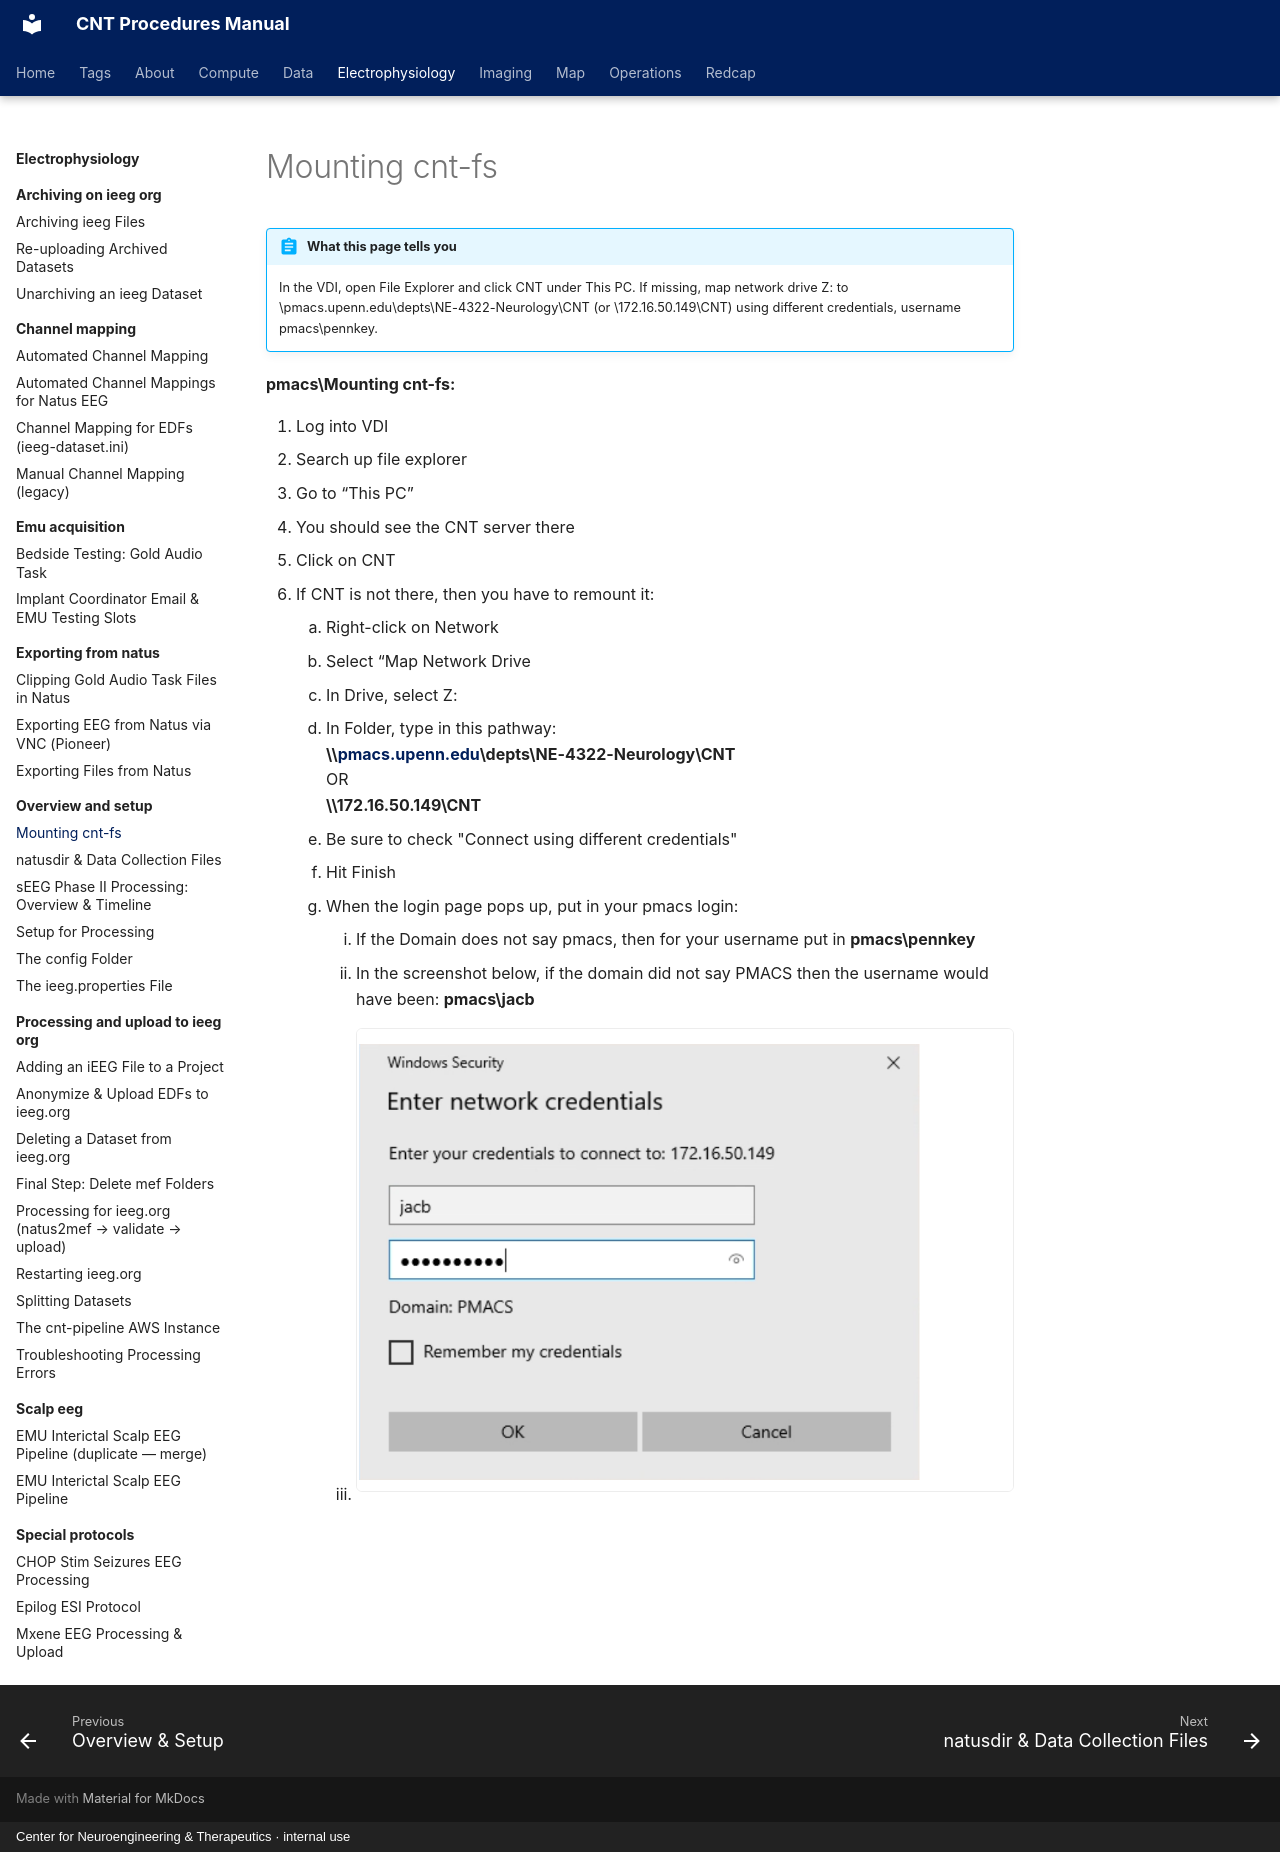

repository: penn-cnt/cnt-procedures · page: electrophysiology/overview-and-setup/mounting-cnt-fs/index.html · generator: mkdocs · copyright: Center for Neuroengineering & Therapeutics · internal use

---
title: "Mounting cnt-fs"
stage: "Data Standardization & Integration"
roles: [data-rc, pipeline]
order: 3
---

# Mounting cnt-fs

!!! abstract "What this page tells you"
    In the VDI, open File Explorer and click CNT under This PC. If missing, map network drive Z: to \\pmacs.upenn.edu\depts\NE-4322-Neurology\CNT (or \\172.16.50.149\CNT) using different credentials, username pmacs\pennkey.

**pmacs\\Mounting cnt-fs:**

1. Log into VDI
2. Search up file explorer
3. Go to “This PC”
4. You should see the CNT server there
5. Click on CNT
6. If CNT is not there, then you have to remount it:
    1. Right-click on Network
    2. Select “Map Network Drive
    3. In Drive, select Z:
    4. In Folder, type in this pathway:
**\\\\**[**pmacs.upenn.edu**](http://pmacs.upenn.edu/)**\\depts\\NE-4322-Neurology\\CNT**
OR
**\\\\172.16.50.149\\CNT**

    1. Be sure to check "Connect using different credentials"
    2. Hit Finish
    3. When the login page pops up, put in your pmacs login:
        1. If the Domain does not say pmacs, then for your username put in **pmacs\\pennkey**
        2. In the screenshot below, if the domain did not say PMACS then the username would have been: **pmacs\\jacb**
        3. ![Windows credential prompt for 172.16.50.149, user jacb, password masked](../../assets/electrophysiology/mounting-cnt-fs/mounting-cnt-fs-01.png)
